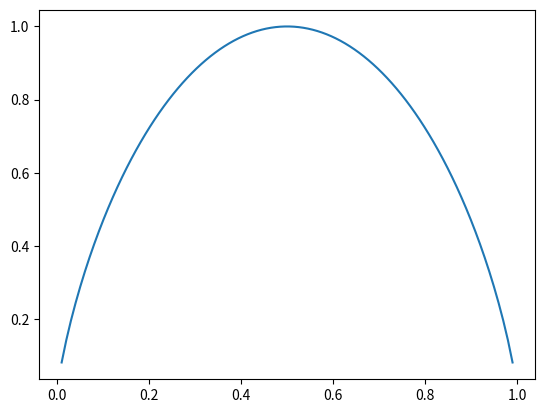

This figure's Python source: (Note: this script raises an exception after producing the figure.)
#!/usr/bin/env python3

import matplotlib.pyplot as plt
import numpy as np


def cross_entropy(y_, p_):
    """
    Compute the cross-entropy between true labels and predicted probabilities.

    Parameters:
    y_ (float or ndarray): True labels (0 or 1).
    p_ (float or ndarray): Predicted probabilities.

    Returns:
    float or ndarray: The computed cross-entropy.
    """
    return y_ * (-np.log2(p_)) + (1 - y_) * (-np.log2(1 - p_))


if __name__ == "__main__":
    p = np.linspace(0, 1, 100)
    print(p)
    H = p * (-np.log2(p)) + (1 - p) * (-np.log2(1 - p))

    plt.plot(p, H)
    plt.show()

    # code below disabled by ruff because of lambda function
    # CE = lambda y_, p_: y_ * (-np.log2(p_)) + (1 - y_) * (-np.log2(1 - p_))

    y = np.linspace(0, 1, 100)
    Ys, Ps = np.meshgrid(y, p)

    CE = cross_entropy(y, p)

    fig = plt.figure()
    ax = fig.add_subplot(projection="3d")
    ax.plot_wireframe(Ys, Ps, CE(Ys, Ps))
    ax.set_xlabel("y")
    ax.set_ylabel("p")
    ax.set_zlabel("Cross-entropy")

    ax.plot_wireframe(Ys, Ys, CE(Ys, Ys), color="red")

    ax.plot_wireframe(Ys, 1 - Ys, CE(Ys, 1 - Ys), color="green")
    plt.show()
